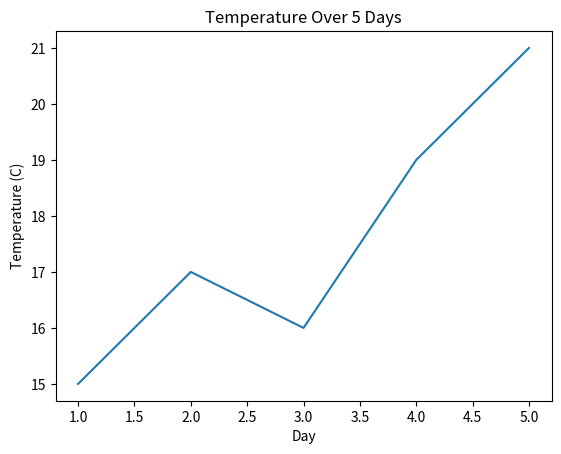
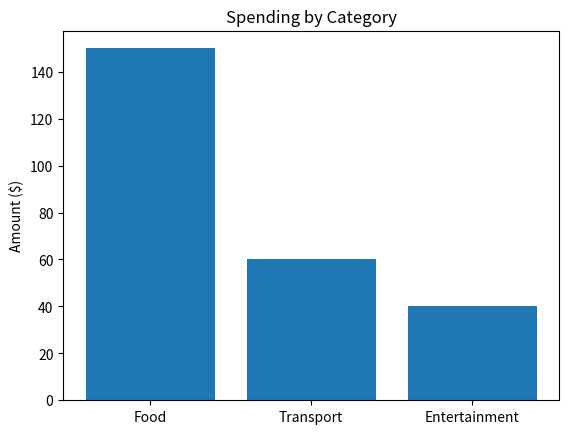
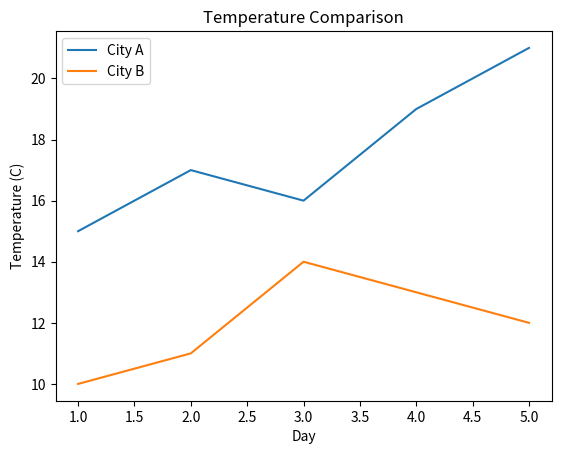
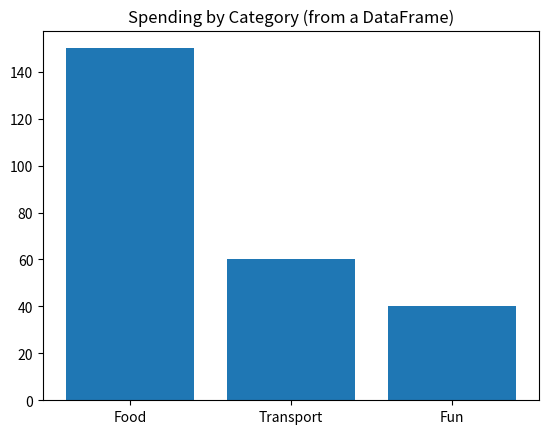

These figures' Python source, in order:
"""
20 - AI/ML Preparation: Matplotlib Fundamentals
Runnable examples matching the lesson.
Requires: pip install matplotlib pandas
Running this script saves several .png chart files in this folder.
"""
import matplotlib
matplotlib.use("Agg")  # non-interactive backend so this runs without a display
import matplotlib.pyplot as plt
import pandas as pd

# Example 1: a basic line plot
days = [1, 2, 3, 4, 5]
temperatures = [15, 17, 16, 19, 21]

plt.figure()
plt.plot(days, temperatures)
plt.title("Temperature Over 5 Days")
plt.xlabel("Day")
plt.ylabel("Temperature (C)")
plt.savefig("temperature_line.png")
print("Chart saved.")

# Example 2: a bar chart
categories = ["Food", "Transport", "Entertainment"]
amounts = [150, 60, 40]

plt.figure()
plt.bar(categories, amounts)
plt.title("Spending by Category")
plt.ylabel("Amount ($)")
plt.savefig("spending_bar.png")
print("Chart saved.")

# Example 3: multiple lines with a legend
city_a = [15, 17, 16, 19, 21]
city_b = [10, 11, 14, 13, 12]

plt.figure()
plt.plot(days, city_a, label="City A")
plt.plot(days, city_b, label="City B")
plt.title("Temperature Comparison")
plt.xlabel("Day")
plt.ylabel("Temperature (C)")
plt.legend()
plt.savefig("comparison_line.png")
print("Chart saved.")

# Example 4: plotting directly from a pandas DataFrame
data = {"category": ["Food", "Transport", "Fun"], "amount": [150, 60, 40]}
df = pd.DataFrame(data)

plt.figure()
plt.bar(df["category"], df["amount"])
plt.title("Spending by Category (from a DataFrame)")
plt.savefig("df_spending_bar.png")
print("Chart saved.")
